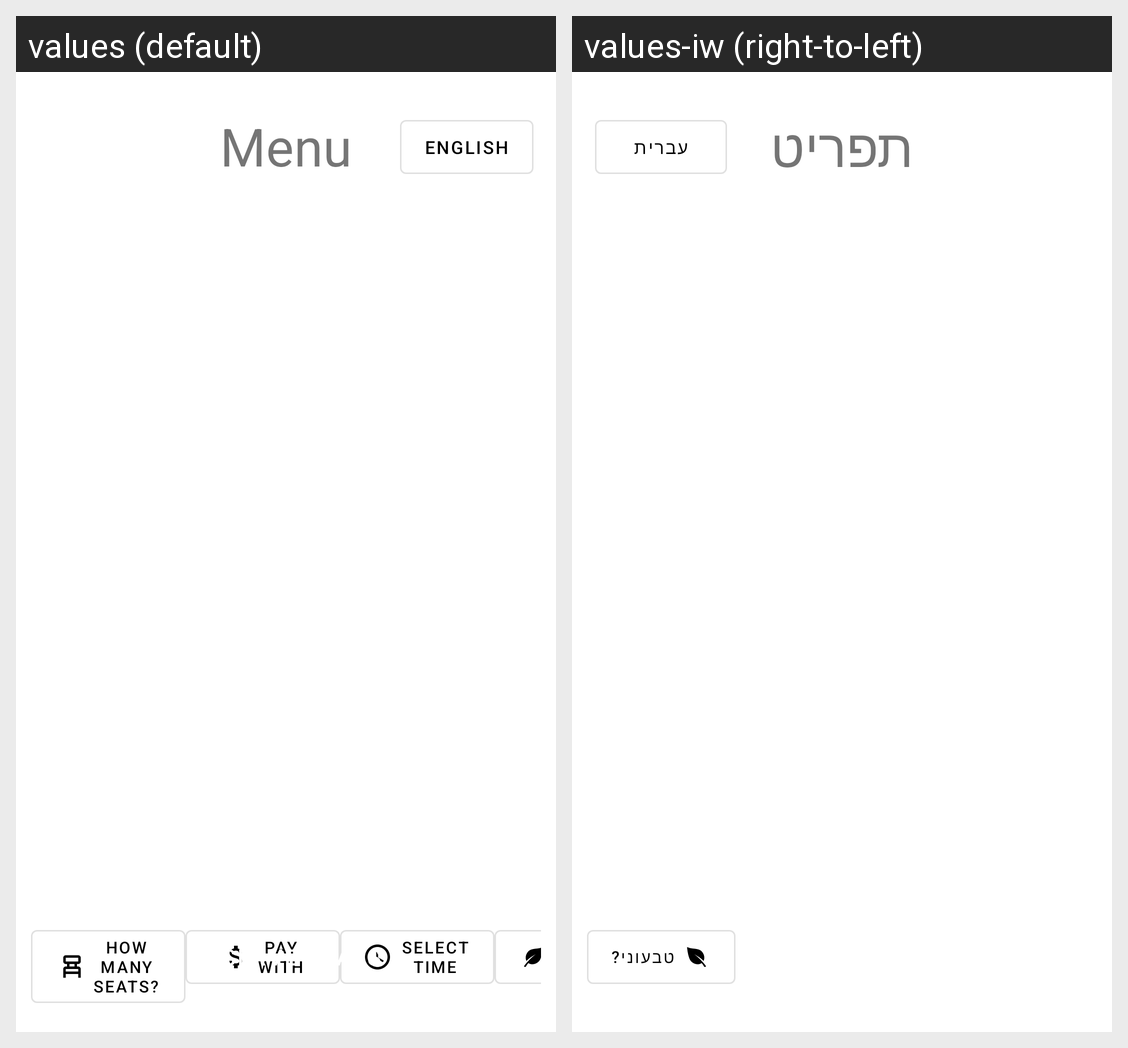

Here is an Android app screen in its default locale and in the app's own translations. Write out the translated-string differences for the strings that appear on this screen.
Android screen res/layout/horizontal_layout.xml rendered under 2 locales, left to right: values (default), values-iw (right-to-left). Device: Nexus 5 (rendered at 1080×1920; each locale shown at half size, 540×960, under a caption strip naming it); theme Theme.MidtermDrill.
Strings drawn on this screen, with the default value and each locale's value (text and hints the layout hard-codes, and strings that could not be matched under every locale, appear in the picture but are not listed):

menu_text
  values: Menu
  values-iw: תפריט

lang
  values: English
  values-iw: עברית
